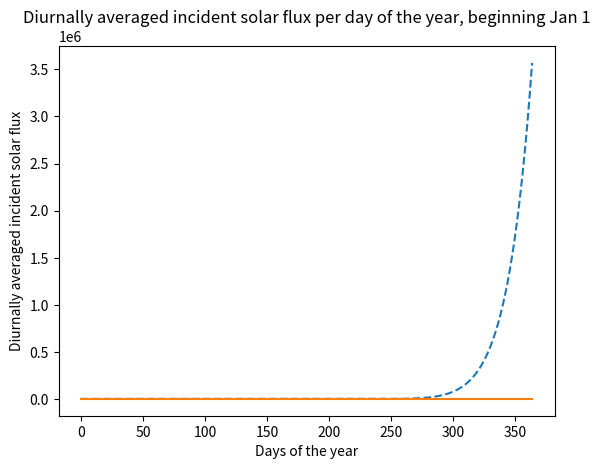

Write the Python code that produced this figure.
# -*- coding: utf-8 -*-
"""
Created on Tue Oct  3 14:15:17 2023

[redacted]
"""

##PACKAGES AND CONSTANTS AND FUNCTIONS
##import packages

import numpy as np
import matplotlib.pyplot as plt

##define constants (or things that are constant for now)
##my trig functions work in radians, as does np.sin etc, so latitude in rad (10deg = 0.17rad)

latitude = 0
a = 149597870.7*1000

sintheta = np.sin(latitude)
costheta = np.cos(latitude)
tantheta = np.tan(latitude)

q = 1360

##taylor functions for efficiency - use radians

def tan(x):
	return x + (x**3)/6 + (2*x**5)/15
	
def sin(x):
	return x - (x**3)/6 + (x**5)/120
	
def cos(x):
	return 1 - (x**2)/2 + (x**4)/24

##LOOPS
##to be in a loop over values of declination (del) or time (t)
##day 0 to day 365, step = 1 day

flux = []
d = []

for day in range(0, 365, 1):
    
    #2*3.1415/365 to convert day to position around sun
    #-0.409rad is peak delta, remains in rad to feed into my trig functions
    
    delta = -0.409*cos((2*3.1415/365)*(day + 10))
    big_h = np.arccos(-tantheta * tan(delta))
    solar = (q/3.1415) * (((149597870.7*1000)/a)**2) * (big_h*sintheta*sin(delta) + costheta*cos(delta)*sin(big_h))
    flux.append(solar)
    d.append(delta)

print("delta is:", delta)
print("delta list is:", d)
print("big H is:", big_h)
print("flux is:", flux)

##PLOTTING

plt.plot(np.arange(0, 365, 1), flux, linestyle = '--')

plt.ylabel("Diurnally averaged incident solar flux", fontsize = 10)
plt.xlabel("Days of the year")
plt.title("Diurnally averaged incident solar flux per day of the year, beginning Jan 1")

plt.plot(np.arange(0, 365, 1), d)
